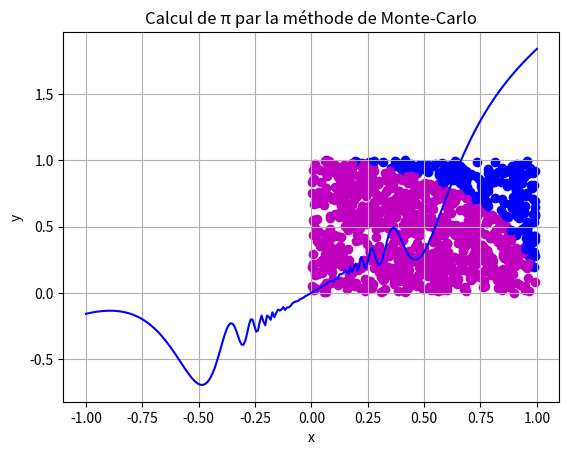

Here is the Python script that generated this plot:
#!/usr/bin/env python
# -*- coding: utf-8 -*-
import numpy as np
import matplotlib.pyplot as plt


# TODO: Définissez vos fonctions ici (il en manque quelques unes)
def linear_values() -> np.ndarray:
    return np.linspace(-1.3, 2.5, 64)


def coordinate_conversion(cartesian_coordinates: np.ndarray) -> np.ndarray:
    radius = np.sqrt(np.sum(cartesian_coordinates**2))
    angle = np.arctan(cartesian_coordinates[1]/cartesian_coordinates[0])

    return np.array([radius, angle])


def find_closest_index(values: np.ndarray, number: float) -> int:
    return np.abs(values - number).argmin()


def graph_specific_intervall(intervall: tuple) -> None:
    x = np.linspace(intervall[0], intervall[1], 250)
    y = x**2 * np.sin(1 / x**2) + x

    plt.plot(x, y, "-b")
    plt.xlabel("x")
    plt.ylabel("y")
    plt.title(f"Grapique de la fonction entre {intervall}")
    plt.grid()
    plt.show()


def montecarlo_approximation(iterations: int) -> float:
    number_points_inside = 0

    for _ in range(iterations):
        random_point = np.random.rand(2)
        if np.sqrt(np.sum(random_point**2)) <= 1:
            plt.scatter(random_point[0], random_point[1], c="m")
            number_points_inside +=1
        else:
            plt.scatter(random_point[0], random_point[1], c="b")
        
    plt.xlabel("x")
    plt.ylabel("y")
    plt.title("Calcul de π par la méthode de Monte-Carlo")
    plt.show()

    return number_points_inside / iterations
    

def integrate_specific_interval(intervall):
    pass


if __name__ == '__main__':
    # TODO: Appelez vos fonctions ici
    print(linear_values())
    print(f"Conversion en coordonnées polaire {coordinate_conversion(np.array([1, 1]))}")
    print(f"L'indice de la valeur est {find_closest_index(np.array([1,3,5,7,-2, 20, 98]), -4)}")
    graph_specific_intervall([-1, 1])
    print(f" La valeur de pi/4 approximée est {montecarlo_approximation(1000)}")